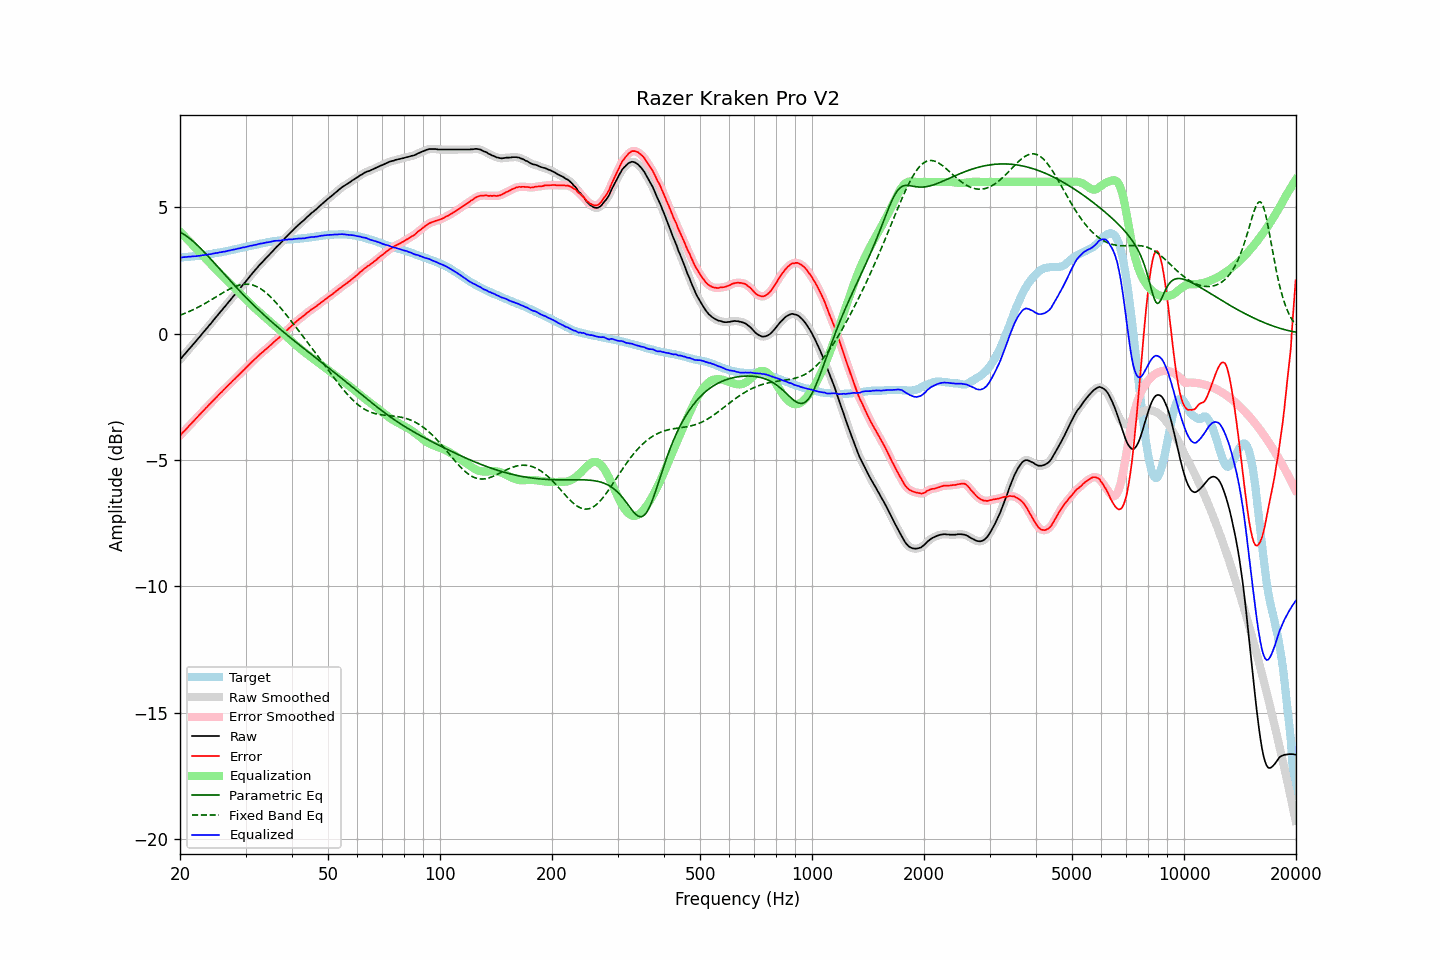

The table this chart was drawn from, first rows:
frequency, raw, error, smoothed, error_smoothed, equalization, parametric_eq, fixed_band_eq, equalized_raw, equalized_smoothed, target
20.00, -1.03, -4.04, -1.03, -4.04, 4.04, 4.02, 0.73, 3.01, 3.01, 3.01
20.20, -0.96, -3.97, -0.96, -3.97, 3.97, 3.98, 0.75, 3.01, 3.01, 3.01
20.40, -0.88, -3.90, -0.88, -3.90, 3.90, 3.94, 0.77, 3.02, 3.02, 3.02
20.61, -0.81, -3.84, -0.81, -3.83, 3.83, 3.90, 0.80, 3.02, 3.02, 3.03
20.81, -0.74, -3.77, -0.74, -3.77, 3.77, 3.86, 0.83, 3.03, 3.03, 3.03
21.02, -0.66, -3.70, -0.66, -3.70, 3.70, 3.81, 0.85, 3.04, 3.04, 3.04
21.23, -0.59, -3.63, -0.59, -3.63, 3.63, 3.76, 0.88, 3.04, 3.04, 3.04
21.44, -0.52, -3.57, -0.52, -3.56, 3.56, 3.71, 0.91, 3.05, 3.05, 3.05
21.66, -0.44, -3.50, -0.44, -3.50, 3.50, 3.66, 0.94, 3.06, 3.05, 3.06
21.87, -0.37, -3.43, -0.37, -3.43, 3.43, 3.60, 0.97, 3.06, 3.06, 3.06
22.09, -0.30, -3.37, -0.30, -3.36, 3.36, 3.54, 1.00, 3.06, 3.06, 3.07
22.31, -0.22, -3.29, -0.22, -3.29, 3.29, 3.48, 1.03, 3.07, 3.07, 3.08
22.54, -0.15, -3.23, -0.15, -3.23, 3.22, 3.42, 1.07, 3.07, 3.08, 3.08
22.76, -0.07, -3.15, -0.07, -3.16, 3.16, 3.36, 1.10, 3.09, 3.09, 3.09
22.99, 0.01, -3.08, 0.01, -3.09, 3.09, 3.29, 1.13, 3.10, 3.10, 3.09
23.22, 0.08, -3.02, 0.08, -3.02, 3.02, 3.23, 1.17, 3.10, 3.11, 3.10
23.45, 0.16, -2.95, 0.16, -2.96, 2.96, 3.16, 1.21, 3.12, 3.11, 3.11
23.69, 0.23, -2.89, 0.23, -2.89, 2.89, 3.09, 1.24, 3.12, 3.12, 3.12
23.92, 0.31, -2.82, 0.31, -2.82, 2.82, 3.02, 1.28, 3.14, 3.13, 3.13
24.16, 0.38, -2.76, 0.38, -2.76, 2.76, 2.96, 1.32, 3.14, 3.14, 3.14
24.40, 0.46, -2.69, 0.46, -2.69, 2.69, 2.89, 1.36, 3.15, 3.16, 3.15
24.65, 0.54, -2.63, 0.54, -2.63, 2.63, 2.81, 1.40, 3.17, 3.17, 3.17
24.89, 0.62, -2.56, 0.62, -2.56, 2.56, 2.74, 1.43, 3.18, 3.18, 3.18
25.14, 0.69, -2.50, 0.70, -2.50, 2.50, 2.67, 1.47, 3.19, 3.19, 3.19
25.39, 0.77, -2.43, 0.77, -2.43, 2.43, 2.60, 1.51, 3.20, 3.20, 3.20
25.65, 0.85, -2.36, 0.85, -2.37, 2.37, 2.53, 1.55, 3.22, 3.21, 3.21
25.91, 0.92, -2.31, 0.92, -2.30, 2.30, 2.46, 1.59, 3.22, 3.23, 3.23
26.16, 1.00, -2.24, 1.00, -2.24, 2.24, 2.39, 1.63, 3.24, 3.24, 3.24
26.43, 1.07, -2.18, 1.07, -2.18, 2.18, 2.32, 1.66, 3.24, 3.25, 3.25
26.69, 1.15, -2.11, 1.15, -2.11, 2.11, 2.25, 1.70, 3.26, 3.26, 3.26
26.96, 1.23, -2.05, 1.22, -2.05, 2.05, 2.18, 1.73, 3.28, 3.27, 3.28
27.23, 1.30, -1.99, 1.30, -1.98, 1.99, 2.11, 1.77, 3.29, 3.29, 3.29
27.50, 1.38, -1.93, 1.38, -1.92, 1.92, 2.04, 1.80, 3.30, 3.30, 3.31
27.77, 1.46, -1.85, 1.46, -1.86, 1.86, 1.97, 1.83, 3.32, 3.32, 3.32
28.05, 1.53, -1.80, 1.53, -1.80, 1.80, 1.90, 1.86, 3.33, 3.33, 3.33
28.33, 1.61, -1.73, 1.61, -1.73, 1.74, 1.83, 1.88, 3.35, 3.35, 3.34
28.62, 1.69, -1.67, 1.69, -1.67, 1.67, 1.76, 1.90, 3.36, 3.36, 3.36
28.90, 1.76, -1.61, 1.76, -1.61, 1.61, 1.69, 1.92, 3.37, 3.38, 3.37
29.19, 1.84, -1.55, 1.84, -1.55, 1.55, 1.63, 1.93, 3.39, 3.39, 3.39
29.48, 1.92, -1.48, 1.92, -1.49, 1.48, 1.56, 1.94, 3.41, 3.40, 3.40
29.78, 1.99, -1.43, 1.99, -1.42, 1.42, 1.49, 1.95, 3.41, 3.41, 3.42
30.08, 2.07, -1.36, 2.07, -1.36, 1.36, 1.43, 1.95, 3.43, 3.43, 3.43
30.38, 2.15, -1.30, 2.15, -1.30, 1.29, 1.36, 1.95, 3.44, 3.44, 3.45
30.68, 2.23, -1.23, 2.23, -1.23, 1.23, 1.30, 1.95, 3.46, 3.46, 3.46
30.99, 2.31, -1.16, 2.31, -1.17, 1.17, 1.24, 1.94, 3.48, 3.47, 3.47
31.30, 2.38, -1.10, 2.38, -1.10, 1.10, 1.17, 1.92, 3.48, 3.49, 3.48
31.61, 2.46, -1.04, 2.46, -1.04, 1.04, 1.11, 1.90, 3.50, 3.50, 3.50
31.93, 2.53, -0.98, 2.53, -0.98, 0.98, 1.05, 1.88, 3.51, 3.51, 3.51
32.24, 2.60, -0.93, 2.61, -0.92, 0.92, 0.99, 1.85, 3.52, 3.53, 3.53
32.57, 2.68, -0.86, 2.68, -0.86, 0.87, 0.93, 1.82, 3.54, 3.54, 3.54
32.89, 2.75, -0.81, 2.75, -0.81, 0.81, 0.87, 1.78, 3.56, 3.56, 3.56
33.22, 2.81, -0.75, 2.81, -0.75, 0.75, 0.81, 1.74, 3.56, 3.57, 3.56
33.55, 2.88, -0.70, 2.88, -0.70, 0.70, 0.75, 1.69, 3.58, 3.58, 3.58
33.89, 2.95, -0.64, 2.95, -0.65, 0.64, 0.69, 1.64, 3.59, 3.59, 3.59
34.23, 3.02, -0.59, 3.02, -0.59, 0.59, 0.63, 1.59, 3.61, 3.61, 3.61
34.57, 3.08, -0.54, 3.08, -0.54, 0.53, 0.58, 1.53, 3.61, 3.62, 3.62
34.92, 3.15, -0.48, 3.15, -0.48, 0.48, 0.52, 1.47, 3.63, 3.63, 3.63
35.27, 3.22, -0.42, 3.22, -0.42, 0.42, 0.46, 1.41, 3.64, 3.64, 3.64
35.62, 3.29, -0.36, 3.29, -0.36, 0.37, 0.41, 1.34, 3.65, 3.66, 3.65
35.97, 3.36, -0.30, 3.36, -0.30, 0.31, 0.35, 1.28, 3.67, 3.67, 3.66
... 635 more rows
